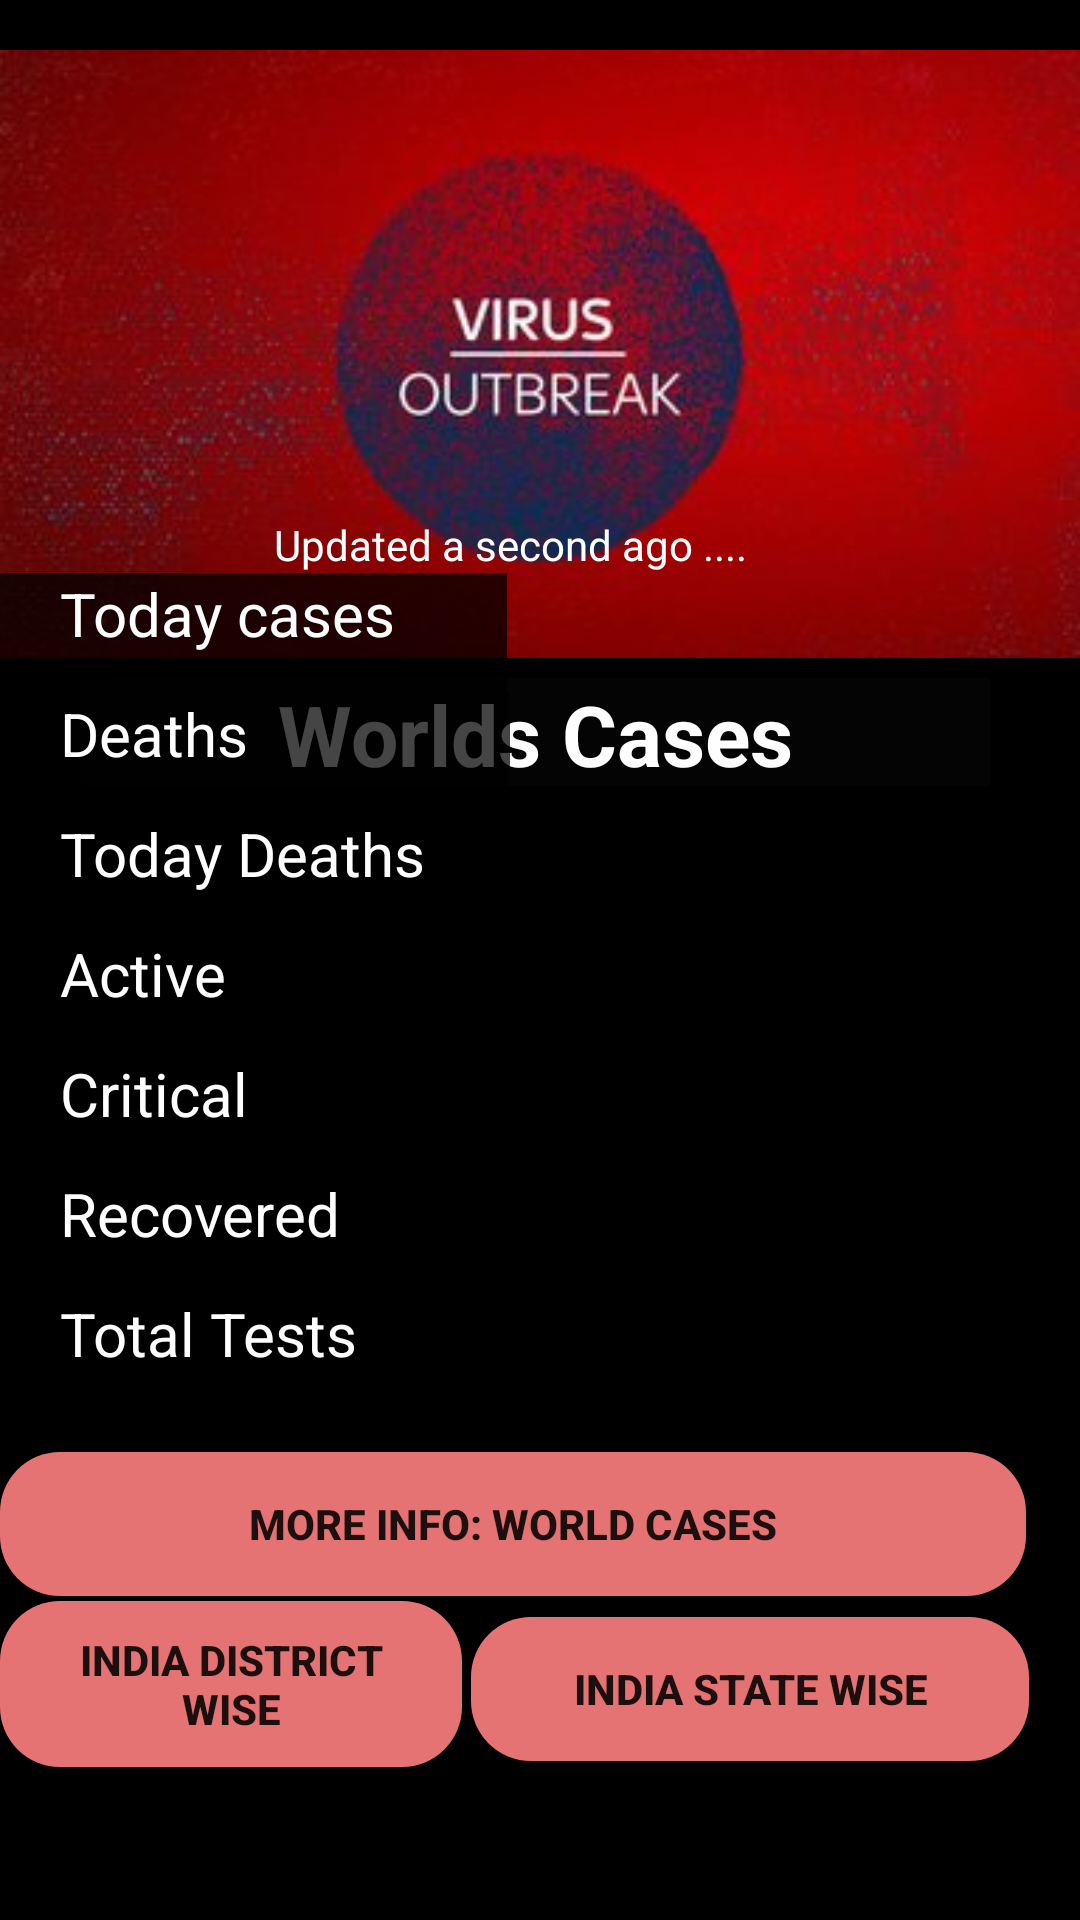

The Android layout XML behind this screen, and the referenced resources:
<!-- AndroidManifest.xml: application theme AppTheme -->
<!-- res/layout/activity_main6.xml -->
<?xml version="1.0" encoding="utf-8"?>
<RelativeLayout xmlns:android="http://schemas.android.com/apk/res/android"
    xmlns:app="http://schemas.android.com/apk/res-auto"
    xmlns:tools="http://schemas.android.com/tools"
    android:layout_width="match_parent"
    android:layout_height="match_parent"
    android:background="@android:color/black"
    tools:context=".MainActivity6">

    <LinearLayout style="@style/ghdg">

        <ImageView
            android:id="@+id/imageView3"
            android:layout_width="match_parent"
            android:layout_height="wrap_content"
            android:layout_marginTop="10dp"
            android:contentDescription="@string/todo11"
            app:srcCompat="@drawable/vggvg" />

        <TextView
            android:id="@+id/textView18"
            android:layout_width="match_parent"
            android:layout_height="36dp"
            android:layout_marginStart="27dp"
            android:layout_marginEnd="30dp"
            android:layout_marginBottom="448dp"
            android:background="#F0050505"
            android:text="@string/worls_stats"
            android:textAlignment="center"
            android:textStyle="bold"
            android:textColor="#FFFEFE"
            android:textSize="28sp" />

    </LinearLayout>

    <Button
        android:id="@+id/button"
        android:layout_width="374dp"
        android:layout_height="wrap_content"
        android:layout_alignParentEnd="true"
        android:layout_alignParentBottom="true"
        android:layout_marginEnd="18dp"
        android:layout_marginBottom="108dp"
        android:background="@drawable/corners"
        android:backgroundTint="#E57373"
        android:onClick="world"
        android:textStyle="bold"
        android:text="@string/world_cases" />

    <Button
        android:id="@+id/button1"
        android:layout_width="186dp"
        android:layout_height="wrap_content"
        android:layout_alignParentEnd="true"
        android:layout_alignParentBottom="true"
        android:layout_marginEnd="17dp"
        android:layout_marginBottom="53dp"
        android:background="@drawable/corners"
        android:backgroundTint="#E57373"
        android:onClick="India1"
        android:text="@string/india_state_wise"
        android:textStyle="bold" />

    <Button
        android:id="@+id/button3"
        android:layout_width="185dp"
        android:layout_height="wrap_content"

        android:layout_alignParentEnd="true"
        android:layout_alignParentBottom="true"
        android:layout_marginEnd="206dp"
        android:layout_marginBottom="51dp"
        android:background="@drawable/corners"
        android:backgroundTint="#E57373"
        android:onClick="India"
        android:textStyle="bold"
        android:text="@string/india_district_wise" />

    <LinearLayout
        android:layout_width="369dp"
        android:layout_height="294dp"

        android:layout_alignParentEnd="true"
        android:layout_alignParentBottom="true"
        android:layout_marginEnd="20dp"
        android:layout_marginBottom="174dp"
        android:orientation="vertical">

        <TextView
            android:id="@+id/textView5"
            android:layout_width="match_parent"
            android:layout_height="wrap_content"
            android:text="@string/updated_a_second_ago"
            android:textAlignment="center"
            android:textColor="#FFFFFF" />

        <LinearLayout
            android:layout_width="match_parent"
            android:layout_height="40dp"
            android:orientation="horizontal">

            <TextView
                android:id="@+id/textView26"
                android:layout_width="173dp"
                android:layout_height="match_parent"
                android:layout_weight="1"
                android:background="#B9000000"
                android:paddingStart="20dp"
                android:paddingEnd="20dp"
                android:text="@string/today_cases"
                android:textColor="@android:color/white"
                android:textSize="20sp" />

            <TextView
                android:id="@+id/textView27"
                android:layout_width="175dp"
                android:layout_height="match_parent"
                android:layout_weight="1"
                android:paddingStart="20dp"
                android:paddingEnd="20dp"
                android:text=""
                android:textColor="@android:color/white"
                android:textSize="20sp" />
        </LinearLayout>

        <LinearLayout
            android:layout_width="match_parent"
            android:layout_height="40dp"
            android:orientation="horizontal">

            <TextView
                android:id="@+id/textView28"
                android:layout_width="175dp"
                android:layout_height="match_parent"
                android:layout_weight="1"
                android:background="#B9000000"
                android:paddingStart="20dp"
                android:paddingEnd="20dp"
                android:text="@string/deaths"
                android:textColor="@android:color/white"
                android:textSize="20sp" />

            <TextView
                android:id="@+id/textView29"
                android:layout_width="175dp"
                android:layout_height="match_parent"
                android:layout_weight="1"
                android:paddingStart="20dp"
                android:paddingEnd="20dp"
                android:text=""
                android:textColor="@android:color/white"
                android:textSize="20sp" />
        </LinearLayout>

        <LinearLayout
            android:layout_width="match_parent"
            android:layout_height="40dp"
            android:orientation="horizontal">

            <TextView
                android:id="@+id/textView30"
                android:layout_width="175dp"
                android:layout_height="match_parent"
                android:layout_weight="1"
                android:background="#B9000000"
                android:paddingStart="20dp"
                android:paddingEnd="20dp"
                android:text="@string/today_deaths"
                android:textColor="@android:color/white"
                android:textSize="20sp" />

            <TextView
                android:id="@+id/textView31"
                android:layout_width="175dp"
                android:layout_height="match_parent"
                android:layout_weight="1"
                android:paddingStart="20dp"
                android:paddingEnd="20dp"
                android:text=""
                android:textColor="@android:color/white"
                android:textSize="20sp" />
        </LinearLayout>

        <LinearLayout
            android:layout_width="match_parent"
            android:layout_height="40dp"
            android:orientation="horizontal">

            <TextView
                android:id="@+id/textView32"
                android:layout_width="175dp"
                android:layout_height="match_parent"
                android:layout_weight="1"
                android:background="#B9000000"
                android:paddingStart="20dp"
                android:paddingEnd="20dp"
                android:text="@string/active"
                android:textColor="@android:color/white"
                android:textSize="20sp" />

            <TextView
                android:id="@+id/textView33"
                android:layout_width="175dp"
                android:layout_height="51dp"
                android:layout_weight="1"
                android:paddingStart="20dp"
                android:paddingEnd="20dp"
                android:text=""
                android:textColor="@android:color/white"
                android:textSize="20sp" />
        </LinearLayout>

        <LinearLayout
            android:layout_width="match_parent"
            android:layout_height="40dp"
            android:orientation="horizontal">

            <TextView
                android:id="@+id/textView34"
                android:layout_width="175dp"
                android:layout_height="match_parent"
                android:layout_weight="1"
                android:background="#B9000000"
                android:paddingStart="20dp"
                android:paddingEnd="20dp"
                android:text="@string/critical"
                android:textColor="@android:color/white"
                android:textSize="20sp" />

            <TextView
                android:id="@+id/textView35"
                android:layout_width="175dp"
                android:layout_height="match_parent"
                android:layout_weight="1"
                android:paddingStart="20dp"
                android:paddingEnd="20dp"
                android:text=""
                android:textColor="@android:color/white"
                android:textSize="20sp" />
        </LinearLayout>

        <LinearLayout
            android:layout_width="match_parent"
            android:layout_height="40dp"
            android:orientation="horizontal">

            <TextView
                android:id="@+id/textView36"
                android:layout_width="175dp"
                android:layout_height="match_parent"
                android:layout_weight="1"
                android:background="#B9000000"
                android:paddingStart="20dp"
                android:paddingEnd="20dp"
                android:text="@string/recovered"
                android:textColor="@android:color/white"
                android:textSize="20sp" />

            <TextView
                android:id="@+id/textView37"
                android:layout_width="175dp"
                android:layout_height="match_parent"
                android:layout_weight="1"
                android:paddingStart="20dp"
                android:paddingEnd="20dp"
                android:text=""
                android:textColor="@android:color/white"
                android:textSize="20sp" />
        </LinearLayout>

        <LinearLayout
            android:layout_width="match_parent"
            android:layout_height="40dp"
            android:orientation="horizontal">

            <TextView
                android:id="@+id/textView38"
                android:layout_width="175dp"
                android:layout_height="match_parent"
                android:layout_weight="1"
                android:background="#B9000000"
                android:paddingStart="20dp"
                android:paddingEnd="20dp"
                android:text="@string/total_tests"
                android:textColor="@android:color/white"
                android:textSize="20sp" />

            <TextView
                android:id="@+id/textView39"
                android:layout_width="175dp"
                android:layout_height="match_parent"
                android:layout_weight="1"
                android:paddingStart="20dp"
                android:paddingEnd="20dp"
                android:text=""
                android:textColor="@android:color/white"
                android:textSize="20sp" />
        </LinearLayout>

    </LinearLayout>


</RelativeLayout>
<!-- resources referenced by this layout -->
<resources>
  <!-- drawable corners (drawable) -->
  <?xml version="1.0" encoding="utf-8"?>
  <shape xmlns:android="http://schemas.android.com/apk/res/android">
      <corners android:radius="20dp"/>
      <padding android:bottom="10dp"
          android:left="10dp"
          android:right="10dp"
          android:top="10dp"/>
  
  </shape>
  <!-- drawable vggvg: jpg bitmap (drawable-v24, 13949 bytes) -->
  <string name="active">Active</string>
  <string name="critical">Critical</string>
  <string name="deaths">Deaths</string>
  <string name="india_district_wise">India District Wise</string>
  <string name="india_state_wise">India State Wise</string>
  <string name="recovered">Recovered</string>
  <string name="today_cases">Today cases</string>
  <string name="today_deaths">Today Deaths</string>
  <string name="todo11">TODO</string>
  <string name="total_tests">Total Tests</string>
  <string name="updated_a_second_ago">Updated a second ago ....</string>
  <string name="world_cases">More Info: World Cases</string>
  <string name="worls_stats">Worlds Cases</string>
  <style name="ghdg">
          <item name="android:layout_width">match_parent</item>
          <item name="android:layout_height">304dp</item>
          <item name="android:orientation">vertical</item>
      </style>
  <style name="AppTheme" parent="Theme.AppCompat.DayNight.NoActionBar">
          
          <item name="colorPrimary">@android:color/holo_green_dark</item>
          <item name="colorPrimaryDark">@android:color/black</item>
          <item name="colorAccent">@android:color/black</item>
      </style>
</resources>
